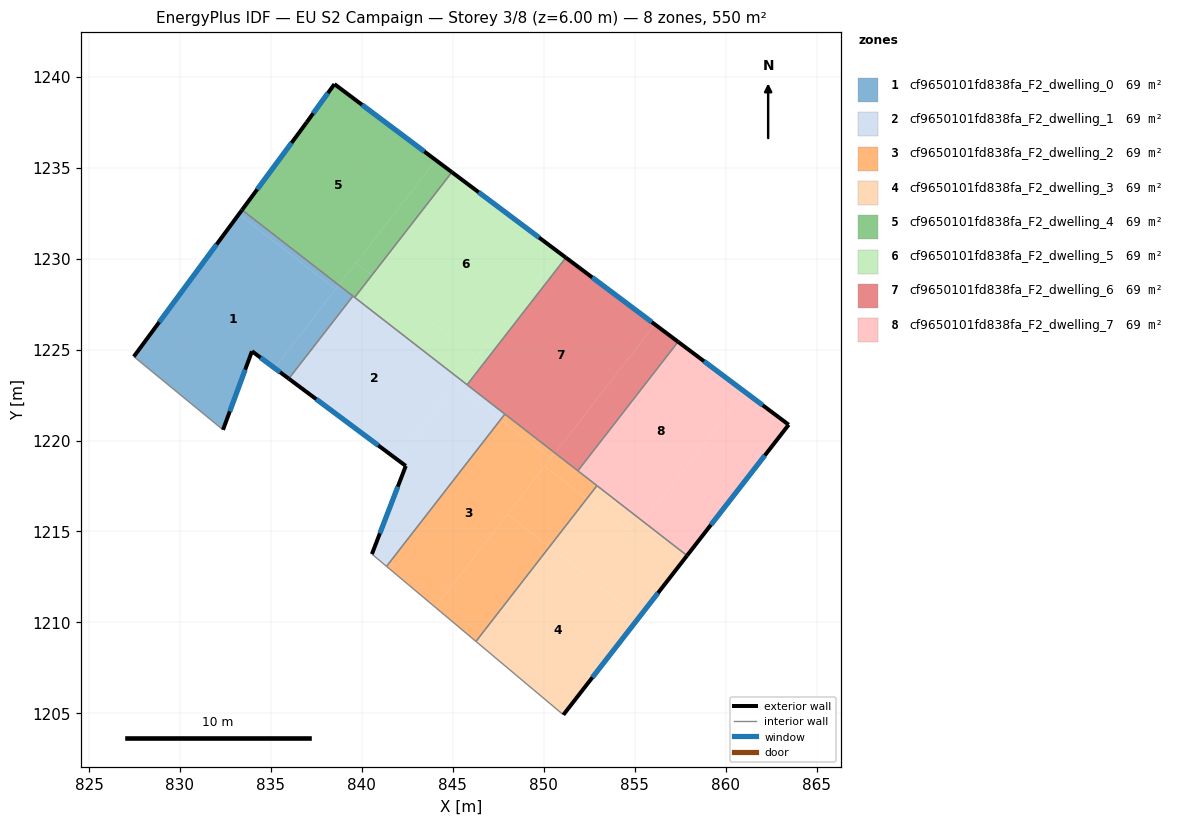
=== STOREY PLAN SPEC (per zone: floor XY polygon, exterior-wall plan segments, windows/doors) ===
zone 1: cf9650101fd838fa_F2_dwelling_0  (68.8 m²)
  floor: (838.56, 1228.31) (835.20, 1223.99) (833.96, 1224.91) (832.37, 1220.59) (827.47, 1224.61) (833.24, 1232.44)
  floor: (838.74, 1228.54) (838.56, 1228.31) (833.24, 1232.44) (833.42, 1232.68)
  floor: (839.51, 1227.94) (835.98, 1223.40) (835.20, 1223.99) (838.74, 1228.54)
  exterior wall: (833.41, 1232.68) – (827.47, 1224.61)  [10.0 m]
    window: (832.02, 1230.78) – (828.86, 1226.51)  [8.5 m²]
  exterior wall: (833.96, 1224.91) – (835.98, 1223.40)  [2.5 m]
    window: (834.44, 1224.55) – (835.51, 1223.75)  [2.1 m²]
  exterior wall: (832.37, 1220.59) – (833.96, 1224.91)  [4.6 m]
    window: (832.74, 1221.60) – (833.59, 1223.89)  [3.9 m²]
  interior walls: 3
zone 2: cf9650101fd838fa_F2_dwelling_1  (68.7 m²)
  floor: (845.41, 1223.36) (841.97, 1218.93) (835.98, 1223.40) (839.51, 1227.94)
  floor: (847.64, 1221.16) (841.36, 1213.08) (840.55, 1213.76) (842.42, 1218.60) (841.97, 1218.93) (845.18, 1223.07)
  floor: (847.86, 1221.45) (847.64, 1221.16) (845.18, 1223.07) (845.41, 1223.36)
  exterior wall: (842.42, 1218.60) – (840.55, 1213.76)  [5.2 m]
    window: (841.98, 1217.47) – (840.99, 1214.89)  [4.4 m²]
  exterior wall: (835.98, 1223.40) – (842.42, 1218.60)  [8.0 m]
    window: (837.50, 1222.27) – (840.91, 1219.73)  [6.8 m²]
  interior walls: 6
zone 3: cf9650101fd838fa_F2_dwelling_2  (68.8 m²)
  floor: (850.39, 1219.02) (844.03, 1210.84) (841.36, 1213.08) (847.64, 1221.16)
  floor: (850.31, 1214.15) (846.28, 1208.96) (844.03, 1210.84) (848.01, 1215.95)
  floor: (852.36, 1216.79) (850.31, 1214.15) (848.01, 1215.95) (850.05, 1218.58)
  floor: (852.93, 1217.52) (852.36, 1216.79) (850.05, 1218.58) (850.62, 1219.31)
  floor: (850.62, 1219.31) (850.39, 1219.02) (847.64, 1221.16) (847.86, 1221.45)
  interior walls: 5
zone 4: cf9650101fd838fa_F2_dwelling_3  (68.7 m²)
  floor: (855.27, 1210.31) (851.08, 1204.92) (846.28, 1208.96) (850.31, 1214.15)
  floor: (855.48, 1215.54) (857.88, 1213.67) (855.27, 1210.31) (850.31, 1214.15) (852.36, 1216.79) (854.91, 1214.81)
  floor: (855.48, 1215.54) (854.91, 1214.81) (852.36, 1216.79) (852.93, 1217.52)
  exterior wall: (851.08, 1204.92) – (857.88, 1213.67)  [11.1 m]
    window: (852.68, 1206.98) – (856.28, 1211.62)  [9.4 m²]
  interior walls: 3
zone 5: cf9650101fd838fa_F2_dwelling_4  (68.7 m²)
  floor: (844.07, 1235.41) (838.74, 1228.54) (833.42, 1232.68) (836.97, 1237.50) (838.49, 1239.59)
  floor: (844.95, 1234.75) (840.55, 1229.09) (839.68, 1229.76) (844.07, 1235.41)
  floor: (840.55, 1229.09) (839.61, 1227.87) (838.74, 1228.54) (839.68, 1229.76)
  exterior wall: (836.97, 1237.50) – (833.41, 1232.68)  [6.0 m]
    window: (836.14, 1236.37) – (834.25, 1233.81)  [5.1 m²]
  exterior wall: (838.49, 1239.59) – (836.97, 1237.50)  [2.6 m]
    window: (838.14, 1239.10) – (837.33, 1237.99)  [2.2 m²]
  exterior wall: (844.95, 1234.75) – (838.49, 1239.59)  [8.1 m]
    window: (843.44, 1235.89) – (840.01, 1238.46)  [6.8 m²]
  interior walls: 3
zone 6: cf9650101fd838fa_F2_dwelling_5  (68.8 m²)
  floor: (850.84, 1230.34) (846.36, 1224.58) (840.55, 1229.09) (844.95, 1234.75)
  floor: (846.36, 1224.58) (845.41, 1223.36) (839.61, 1227.87) (840.55, 1229.09)
  floor: (851.22, 1230.05) (845.79, 1223.07) (845.41, 1223.36) (850.84, 1230.34)
  exterior wall: (851.22, 1230.05) – (844.95, 1234.75)  [7.8 m]
    window: (849.75, 1231.16) – (846.42, 1233.65)  [6.6 m²]
  interior walls: 3
zone 7: cf9650101fd838fa_F2_dwelling_6  (68.7 m²)
  floor: (856.11, 1226.38) (850.62, 1219.31) (845.79, 1223.07) (851.22, 1230.05)
  floor: (857.39, 1225.43) (851.88, 1218.33) (850.62, 1219.31) (856.11, 1226.38)
  exterior wall: (857.39, 1225.43) – (851.22, 1230.05)  [7.7 m]
    window: (855.94, 1226.51) – (852.67, 1228.97)  [6.5 m²]
  interior walls: 4
zone 8: cf9650101fd838fa_F2_dwelling_7  (68.7 m²)
  floor: (861.04, 1222.69) (855.48, 1215.54) (851.88, 1218.33) (857.39, 1225.43)
  floor: (863.47, 1220.87) (857.88, 1213.67) (855.48, 1215.54) (861.04, 1222.69)
  exterior wall: (863.47, 1220.87) – (857.39, 1225.43)  [7.6 m]
    window: (862.04, 1221.94) – (858.82, 1224.36)  [6.4 m²]
  exterior wall: (857.88, 1213.67) – (863.47, 1220.87)  [9.1 m]
    window: (859.19, 1215.36) – (862.16, 1219.18)  [7.7 m²]
  interior walls: 3

=== DERIVED (storey summary) ===
Building: EU S2 Campaign
Storey: 3 of 8  (floor level z = 6.00 m)
Storey gross floor area: 550.0 m²
Zones on this storey: 8
  - cf9650101fd838fa_F2_dwelling_0: floor 68.8 m²; exterior wall 17.1 m (51.4 m²); 3 window(s) 14.5 m²; WWR 28.1%
  - cf9650101fd838fa_F2_dwelling_1: floor 68.7 m²; exterior wall 13.2 m (39.6 m²); 2 window(s) 11.2 m²; WWR 28.1%
  - cf9650101fd838fa_F2_dwelling_2: floor 68.8 m²
  - cf9650101fd838fa_F2_dwelling_3: floor 68.7 m²; exterior wall 11.1 m (33.3 m²); 1 window(s) 9.4 m²; WWR 28.1%
  - cf9650101fd838fa_F2_dwelling_4: floor 68.7 m²; exterior wall 16.7 m (50.0 m²); 3 window(s) 14.1 m²; WWR 28.1%
  - cf9650101fd838fa_F2_dwelling_5: floor 68.8 m²; exterior wall 7.8 m (23.5 m²); 1 window(s) 6.6 m²; WWR 28.1%
  - cf9650101fd838fa_F2_dwelling_6: floor 68.7 m²; exterior wall 7.7 m (23.1 m²); 1 window(s) 6.5 m²; WWR 28.1%
  - cf9650101fd838fa_F2_dwelling_7: floor 68.7 m²; exterior wall 16.7 m (50.1 m²); 2 window(s) 14.1 m²; WWR 28.1%
Zone adjacency (shared interzone walls):
  - cf9650101fd838fa_F2_dwelling_0 ↔ cf9650101fd838fa_F2_dwelling_1
  - cf9650101fd838fa_F2_dwelling_0 ↔ cf9650101fd838fa_F2_dwelling_4
  - cf9650101fd838fa_F2_dwelling_1 ↔ cf9650101fd838fa_F2_dwelling_2
  - cf9650101fd838fa_F2_dwelling_1 ↔ cf9650101fd838fa_F2_dwelling_4
  - cf9650101fd838fa_F2_dwelling_1 ↔ cf9650101fd838fa_F2_dwelling_5
  - cf9650101fd838fa_F2_dwelling_1 ↔ cf9650101fd838fa_F2_dwelling_6
  - cf9650101fd838fa_F2_dwelling_2 ↔ cf9650101fd838fa_F2_dwelling_3
  - cf9650101fd838fa_F2_dwelling_2 ↔ cf9650101fd838fa_F2_dwelling_6
  - cf9650101fd838fa_F2_dwelling_2 ↔ cf9650101fd838fa_F2_dwelling_7
  - cf9650101fd838fa_F2_dwelling_3 ↔ cf9650101fd838fa_F2_dwelling_7
  - cf9650101fd838fa_F2_dwelling_4 ↔ cf9650101fd838fa_F2_dwelling_5
  - cf9650101fd838fa_F2_dwelling_5 ↔ cf9650101fd838fa_F2_dwelling_6
  - cf9650101fd838fa_F2_dwelling_6 ↔ cf9650101fd838fa_F2_dwelling_7